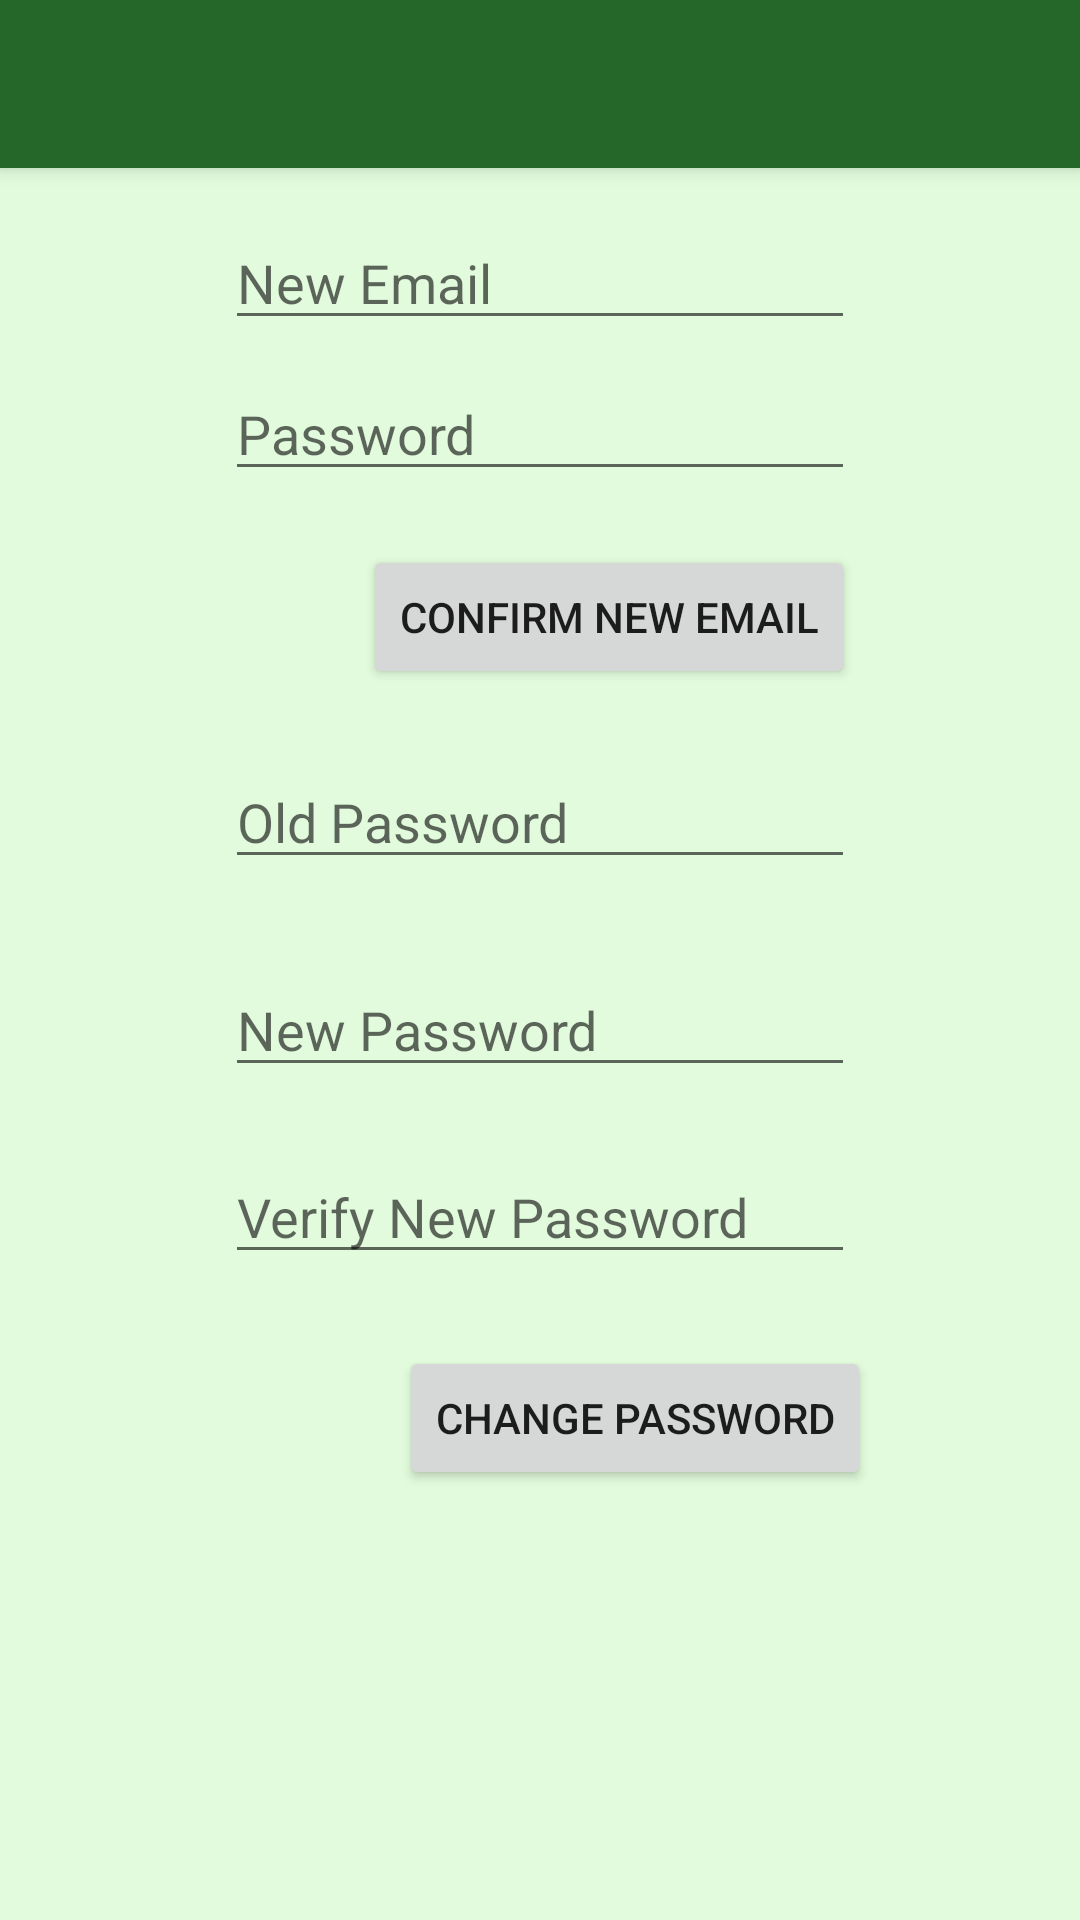

Write the Android layout XML for this screen, with the resource values it uses.
<!-- AndroidManifest.xml: application theme AppTheme -->
<!-- res/layout/activity_edit_user_info.xml -->
<?xml version="1.0" encoding="utf-8"?>
<android.support.design.widget.CoordinatorLayout xmlns:android="http://schemas.android.com/apk/res/android"
    xmlns:app="http://schemas.android.com/apk/res-auto"
    xmlns:tools="http://schemas.android.com/tools"
    android:layout_width="match_parent"
    android:layout_height="match_parent"
    tools:context="com.fjamtechnology.friendlyreminder.EditUserInfo">

    <android.support.design.widget.AppBarLayout
        android:layout_width="match_parent"
        android:layout_height="wrap_content"
        android:theme="@style/AppTheme.AppBarOverlay">

        <android.support.v7.widget.Toolbar
            android:id="@+id/toolbar"
            android:layout_width="match_parent"
            android:layout_height="?attr/actionBarSize"
            android:background="?attr/colorPrimary"
            app:popupTheme="@style/AppTheme.PopupOverlay" />

    </android.support.design.widget.AppBarLayout>

    <include layout="@layout/content_edit_user_info" />

</android.support.design.widget.CoordinatorLayout>
<!-- res/layout/content_edit_user_info.xml (included above) -->
<?xml version="1.0" encoding="utf-8"?>
<android.support.constraint.ConstraintLayout xmlns:android="http://schemas.android.com/apk/res/android"
    xmlns:app="http://schemas.android.com/apk/res-auto"
    xmlns:tools="http://schemas.android.com/tools"
    android:layout_width="match_parent"
    android:layout_height="match_parent"
    app:layout_behavior="@string/appbar_scrolling_view_behavior"
    tools:context="com.fjamtechnology.friendlyreminder.EditUserInfo"
    tools:showIn="@layout/activity_edit_user_info"
    tools:layout_editor_absoluteY="81dp"
    tools:layout_editor_absoluteX="0dp">

    <EditText
        android:id="@+id/Email"
        android:layout_width="wrap_content"
        android:layout_height="wrap_content"
        android:ems="10"
        android:inputType="textEmailAddress"
        android:hint="New Email"
        tools:layout_constraintTop_creator="1"
        android:layout_marginTop="16dp"
        tools:layout_constraintLeft_creator="1"
        app:layout_constraintLeft_toLeftOf="@+id/Password"
        app:layout_constraintTop_toTopOf="parent" />

    <Button
        android:id="@+id/BtnEmail"
        android:layout_width="wrap_content"
        android:layout_height="wrap_content"
        android:text="Confirm New Email"
        tools:layout_constraintTop_creator="1"
        tools:layout_constraintRight_creator="1"
        app:layout_constraintRight_toRightOf="@+id/Password"
        android:layout_marginTop="18dp"
        app:layout_constraintTop_toBottomOf="@+id/Password" />

    <EditText
        android:id="@+id/OldPass"
        android:layout_width="wrap_content"
        android:layout_height="wrap_content"
        android:layout_marginTop="88dp"
        android:ems="10"
        android:hint="Old Password"
        android:inputType="textPassword"
        app:layout_constraintLeft_toLeftOf="@+id/Password"
        app:layout_constraintRight_toRightOf="@+id/Password"
        app:layout_constraintTop_toBottomOf="@+id/Password"
        tools:layout_constraintLeft_creator="1"
        tools:layout_constraintRight_creator="1"
        tools:layout_constraintTop_creator="1" />

    <EditText
        android:id="@+id/NewPass"
        android:layout_width="wrap_content"
        android:layout_height="wrap_content"
        android:layout_marginTop="28dp"
        android:ems="10"
        android:hint="New Password"
        android:inputType="textPersonName|textPassword"
        app:layout_constraintLeft_toLeftOf="@+id/OldPass"
        app:layout_constraintRight_toRightOf="@+id/OldPass"
        app:layout_constraintTop_toBottomOf="@+id/OldPass"
        tools:layout_constraintLeft_creator="1"
        tools:layout_constraintRight_creator="1"
        tools:layout_constraintTop_creator="1" />

    <EditText
        android:id="@+id/NewPassVerify"
        android:layout_width="wrap_content"
        android:layout_height="wrap_content"
        android:layout_marginTop="21dp"
        android:ems="10"
        android:hint="Verify New Password"
        android:inputType="textPassword"
        app:layout_constraintLeft_toLeftOf="@+id/NewPass"
        app:layout_constraintRight_toRightOf="@+id/NewPass"
        app:layout_constraintTop_toBottomOf="@+id/NewPass"
        tools:layout_constraintLeft_creator="1"
        tools:layout_constraintRight_creator="1"
        tools:layout_constraintTop_creator="1" />

    <Button
        android:id="@+id/ChangePass"
        android:layout_width="wrap_content"
        android:layout_height="wrap_content"
        android:text="Change Password"
        android:layout_marginStart="58dp"
        tools:layout_constraintTop_creator="1"
        android:layout_marginTop="24dp"
        app:layout_constraintTop_toBottomOf="@+id/NewPassVerify"
        tools:layout_constraintLeft_creator="1"
        app:layout_constraintLeft_toLeftOf="@+id/NewPassVerify"
        android:layout_marginLeft="58dp" />

    <EditText
        android:id="@+id/Password"
        android:layout_width="wrap_content"
        android:layout_height="wrap_content"
        android:ems="10"
        android:inputType="textPassword"
        android:hint="Password"
        tools:layout_constraintTop_creator="1"
        tools:layout_constraintRight_creator="1"
        app:layout_constraintRight_toRightOf="parent"
        android:layout_marginTop="9dp"
        app:layout_constraintTop_toBottomOf="@+id/Email"
        tools:layout_constraintLeft_creator="1"
        app:layout_constraintLeft_toLeftOf="parent" />
</android.support.constraint.ConstraintLayout>
<!-- resources referenced by this layout -->
<resources>
  <style name="AppTheme.AppBarOverlay" parent="ThemeOverlay.AppCompat.Dark.ActionBar" />
  <style name="AppTheme.PopupOverlay" parent="ThemeOverlay.AppCompat.Light" />
  <style name="AppTheme" parent="Theme.AppCompat.Light.DarkActionBar">
          
          <item name="colorPrimary">@color/colorPrimaryDark</item>
          <item name="colorPrimaryDark">@color/colorPrimaryDark</item>
          <item name="colorAccent">@color/colorAccent</item>
          <item name="android:colorBackground">@color/background_material_light</item>
      </style>
  <color name="colorPrimaryDark">#256728</color>
  <color name="colorAccent">#FF4081</color>
  <color name="background_material_light">#e2fbdc</color>
</resources>
